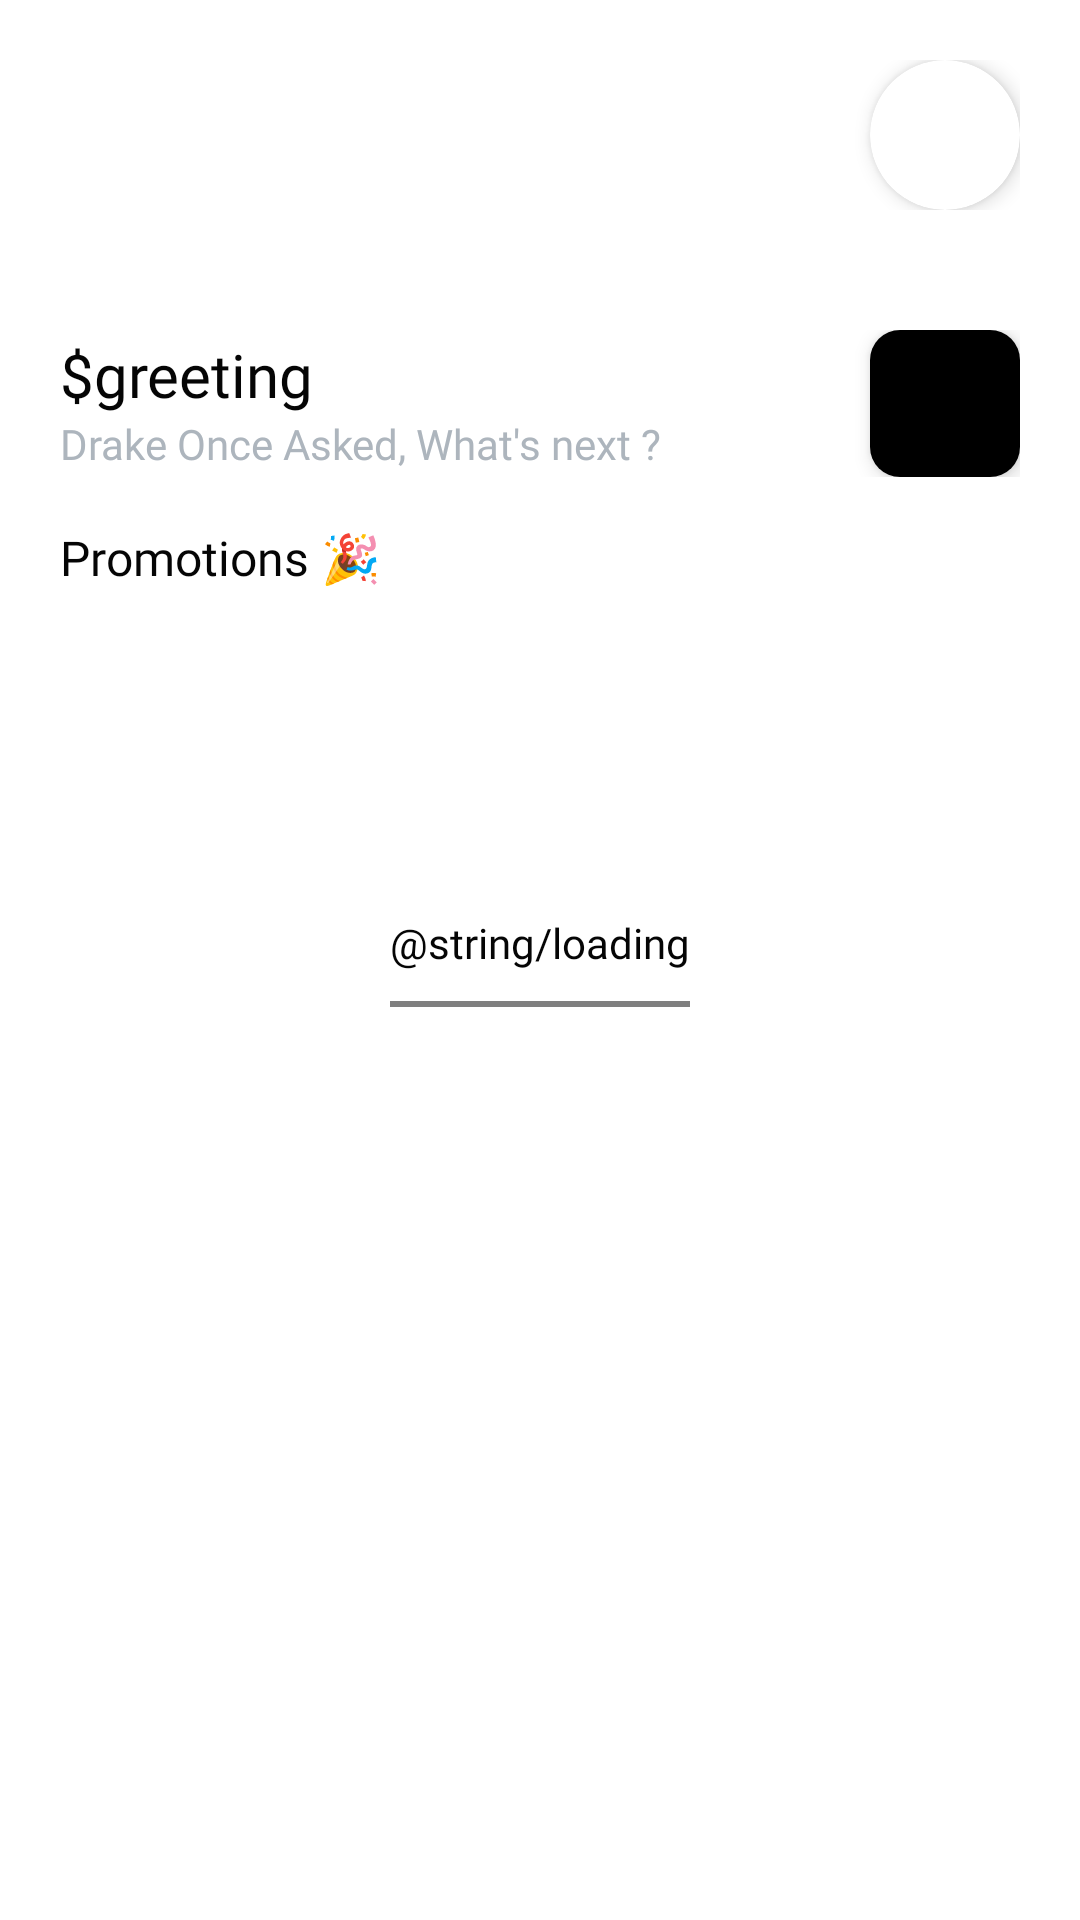

This screen was rendered from an Android layout file. Write that file and the resources it references.
<!-- AndroidManifest.xml: application theme Theme.Stylelink -->
<!-- res/layout/activity_home.xml -->
<?xml version="1.0" encoding="utf-8"?>
<androidx.constraintlayout.widget.ConstraintLayout xmlns:android="http://schemas.android.com/apk/res/android"
    xmlns:app="http://schemas.android.com/apk/res-auto"
    xmlns:tools="http://schemas.android.com/tools"
    android:layout_width="match_parent"
    android:layout_height="match_parent"
    android:background="@color/white"
    android:id="@+id/homeViewContainer"
    tools:context=".ui.activities.HomeActivity">

    <LinearLayout
        android:id="@+id/linearLayout2"
        android:layout_width="0dp"
        android:layout_height="wrap_content"
        android:gravity="center_vertical"
        android:orientation="horizontal"
        android:padding="20dp"
        app:layout_constraintEnd_toEndOf="parent"
        app:layout_constraintStart_toStartOf="parent"
        app:layout_constraintTop_toTopOf="parent">


        <ImageView
            android:id="@+id/homeMenuIcon"
            android:layout_width="105dp"
            android:layout_height="50dp"
            android:contentDescription="icon"
            android:scaleType="centerCrop"
            app:srcCompat="@drawable/stylelink_large"
            tools:ignore="ImageContrastCheck"
            tools:srcCompat="@drawable/stylelink_full_clear" />

        <Space
            android:layout_width="wrap_content"
            android:layout_height="wrap_content"
            android:layout_weight="1" />

        <androidx.cardview.widget.CardView
            android:id="@+id/homeProfileAvatarContainer"
            android:layout_width="50dp"
            android:layout_height="wrap_content"
            app:cardCornerRadius="50dp"
            app:cardElevation="4dp">

            <ImageView
                android:id="@+id/homeProfileAvatar"
                android:layout_width="50dp"
                android:layout_height="50dp"
                android:scaleType="centerInside"
                tools:ignore="ImageContrastCheck"
                tools:srcCompat="@tools:sample/avatars[5]" />
        </androidx.cardview.widget.CardView>

    </LinearLayout>

    <ScrollView
        android:id="@+id/homeContent"
        android:layout_width="0dp"
        android:layout_height="0dp"
        app:layout_constraintBottom_toBottomOf="parent"
        app:layout_constraintEnd_toEndOf="parent"
        app:layout_constraintStart_toStartOf="parent"
        app:layout_constraintTop_toBottomOf="@+id/linearLayout2">

        <LinearLayout
            android:layout_width="match_parent"
            android:layout_height="wrap_content"
            android:orientation="vertical"
            android:padding="20dp">


            <LinearLayout
                android:layout_width="match_parent"
                android:layout_height="wrap_content"
                android:gravity="center"
                android:orientation="horizontal">

                <LinearLayout
                    android:layout_width="wrap_content"
                    android:layout_height="wrap_content"
                    android:orientation="vertical">

                    <TextView
                        android:id="@+id/greeting"
                        android:layout_width="match_parent"
                        android:layout_height="wrap_content"
                        android:fontFamily="@font/poppins_bold"
                        android:text="$greeting"
                        android:textColor="@color/two"
                        android:textSize="20sp" />

                    <TextView
                        android:id="@+id/sub_greeting"
                        android:layout_width="match_parent"
                        android:layout_height="wrap_content"
                        android:fontFamily="@font/poppins_medium"
                        android:text="Drake Once Asked, What's next ?"
                        android:textColor="@color/grey_900" />
                </LinearLayout>

                <Space
                    android:layout_width="165dp"
                    android:layout_height="wrap_content"
                    android:layout_weight="1" />

                <androidx.cardview.widget.CardView
                    android:id="@+id/seachButtonMask"
                    android:layout_width="50dp"
                    android:layout_height="wrap_content"
                    app:cardCornerRadius="10dp"
                    app:cardElevation="4dp">

                    <ImageButton
                        android:id="@+id/imageButton2"
                        android:layout_width="match_parent"
                        android:layout_height="49dp"
                        android:layout_weight="1"
                        android:background="#000000"
                        android:padding="12.5dp"
                        android:scaleType="fitCenter"
                        app:srcCompat="@drawable/zoom"
                        app:tint="@color/white" />

                </androidx.cardview.widget.CardView>


            </LinearLayout>

            <Space
                android:layout_width="match_parent"
                android:layout_height="16dp" />

            <TextView
                android:id="@+id/textView"
                android:layout_width="match_parent"
                android:layout_height="wrap_content"
                android:fontFamily="@font/poppins_medium"
                android:text="Promotions 🎉"
                android:textColor="@color/two"
                android:textSize="16sp" />

        </LinearLayout>
    </ScrollView>

    <LinearLayout
        android:id="@+id/homeLoader"
        android:layout_width="0dp"
        android:layout_height="wrap_content"
        android:gravity="center"
        android:orientation="vertical"
        app:layout_constraintBottom_toBottomOf="parent"
        app:layout_constraintEnd_toEndOf="parent"
        app:layout_constraintHorizontal_bias="0.5"
        app:layout_constraintStart_toStartOf="parent"
        app:layout_constraintTop_toTopOf="parent"
        app:layout_constraintVertical_bias="0.5">

        <TextView
            android:id="@+id/homeLoaderText"
            android:layout_width="match_parent"
            android:layout_height="wrap_content"
            android:layout_marginBottom="10dp"
            android:fontFamily="@font/poppins"
            android:text="@string/loading"
            android:textAlignment="center"
            android:textColor="@color/two" />


        <com.google.android.material.progressindicator.LinearProgressIndicator
            android:id="@+id/progress_indicator"
            android:layout_width="100dp"
            android:layout_height="2dp"
            android:indeterminate="true"
            app:indicatorColor="@color/black"
            app:trackColor="@color/one"
            app:trackCornerRadius="10dp" />

        <ImageView
            android:id="@+id/reloadImageView"
            android:layout_width="25dp"
            android:layout_height="25dp"
            android:layout_margin="12dp"
            android:visibility="gone"
            app:srcCompat="@drawable/baseline_cached_24"
            tools:visibility="gone" />

    </LinearLayout>


</androidx.constraintlayout.widget.ConstraintLayout>
<!-- resources referenced by this layout -->
<resources>
  <color name="black">#FF000000</color>
  <color name="grey_900">#adb5bd</color>
  <color name="one">#FFE3E3DD</color>
  <color name="two">#FF050505</color>
  <color name="white">#FFFFFFFF</color>
  <!-- drawable stylelink_full_clear: png bitmap (drawable, 37801 bytes) -->
  <!-- drawable stylelink_large: png bitmap (drawable, 11390 bytes) -->
  <!-- drawable zoom (drawable) -->
  <vector xmlns:android="http://schemas.android.com/apk/res/android"
      android:width="800dp"
      android:height="800dp"
      android:viewportWidth="24"
      android:viewportHeight="24">
    <path
        android:pathData="M10,17C13.866,17 17,13.866 17,10C17,6.134 13.866,3 10,3C6.134,3 3,6.134 3,10C3,13.866 6.134,17 10,17Z"
        android:strokeLineJoin="round"
        android:strokeWidth="1.5"
        android:fillColor="#00000000"
        android:strokeColor="#000000"
        android:strokeLineCap="round"/>
    <path
        android:pathData="M20.999,21L14.949,14.95"
        android:strokeLineJoin="round"
        android:strokeWidth="1.5"
        android:fillColor="#00000000"
        android:strokeColor="#000000"
        android:strokeLineCap="round"/>
  </vector>
  <style name="Theme.Stylelink" parent="android:Theme.Material.Light.NoActionBar" />
</resources>
